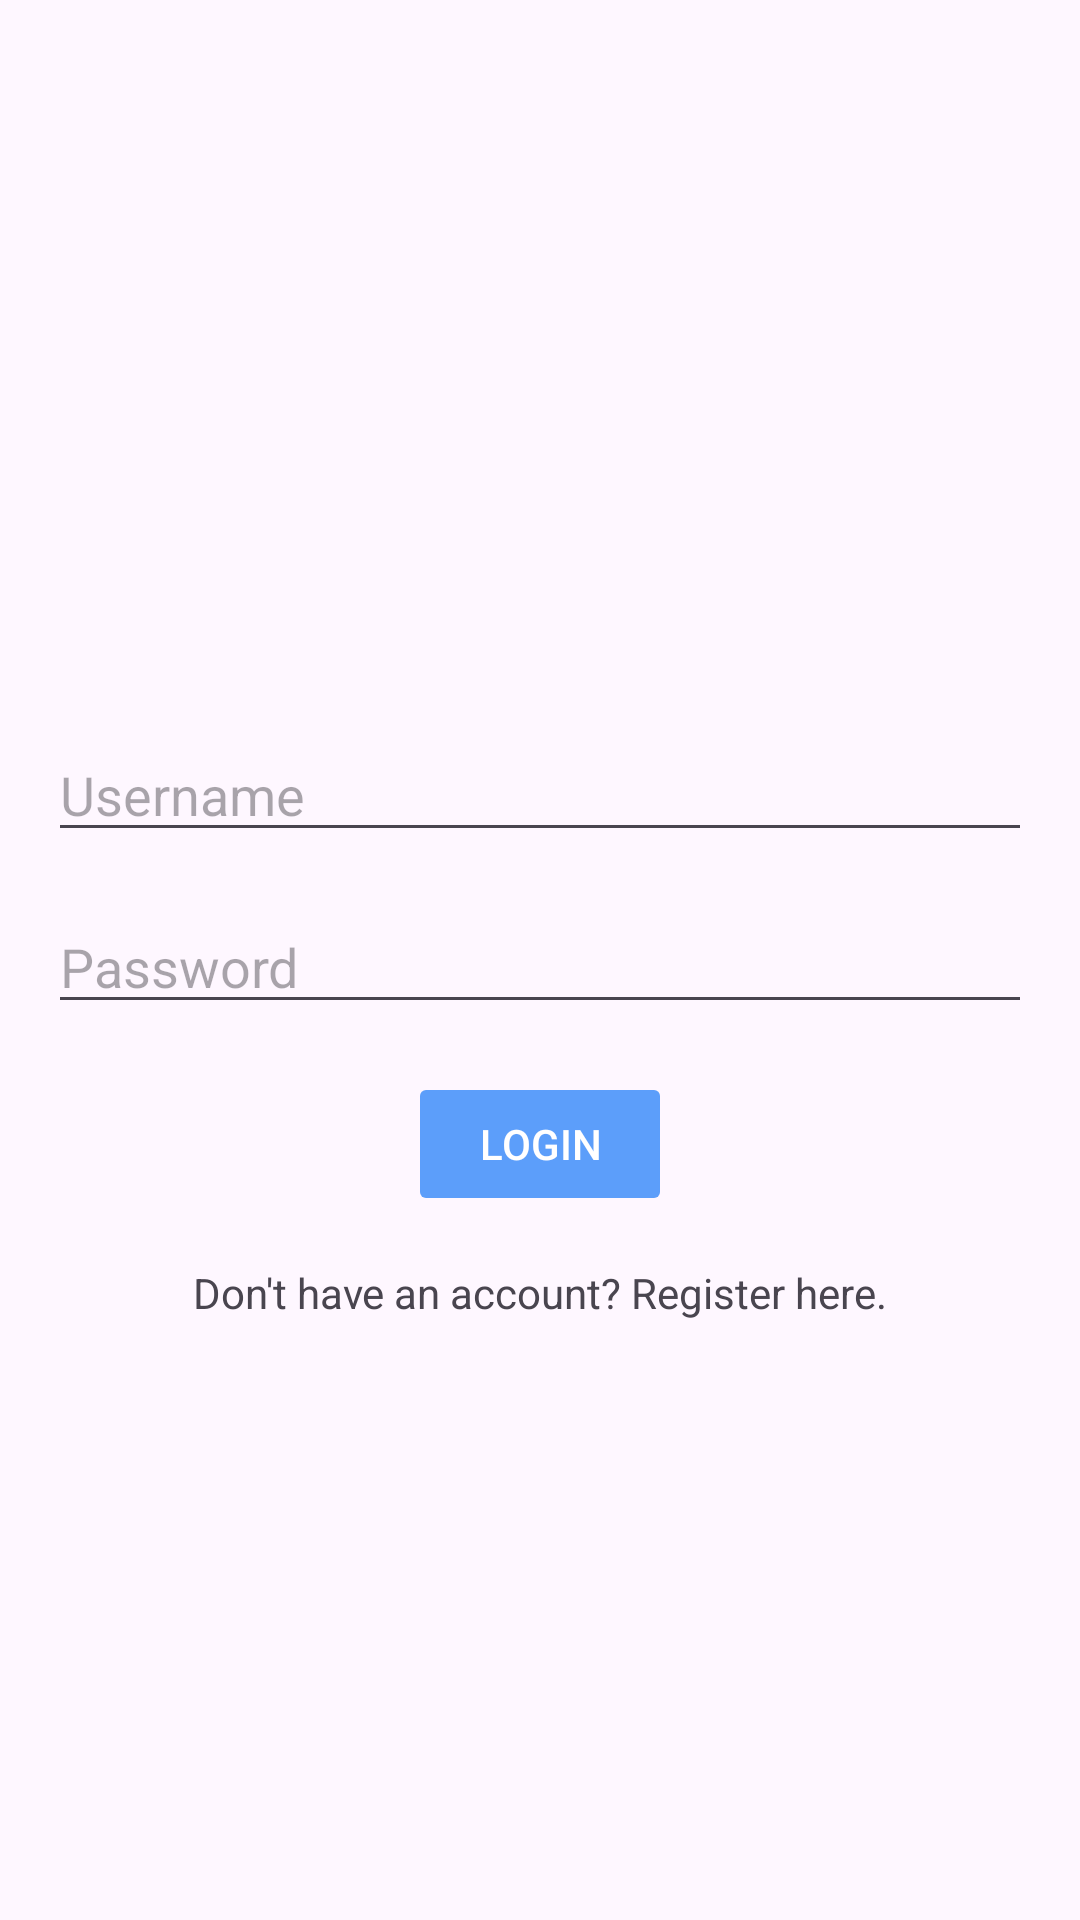

The Android layout XML behind this screen, and the referenced resources:
<!-- AndroidManifest.xml: application theme Theme.MotorSaleJava -->
<!-- res/layout/fragment_login.xml -->
<?xml version="1.0" encoding="utf-8"?>
<androidx.constraintlayout.widget.ConstraintLayout xmlns:android="http://schemas.android.com/apk/res/android"
    xmlns:app="http://schemas.android.com/apk/res-auto"
    xmlns:tools="http://schemas.android.com/tools"
    android:layout_width="match_parent"
    android:layout_height="match_parent"
    android:padding="16dp">

    <EditText
        android:id="@+id/usernameEditText"
        android:layout_width="0dp"
        android:layout_height="wrap_content"
        android:hint="@string/username"
        android:inputType="text"
        app:layout_constraintTop_toTopOf="parent"
        app:layout_constraintBottom_toBottomOf="parent"
        app:layout_constraintStart_toStartOf="parent"
        app:layout_constraintEnd_toEndOf="parent"
        app:layout_constraintVertical_bias="0.4"/>

    <EditText
        android:id="@+id/passwordEditText"
        android:layout_width="0dp"
        android:layout_height="wrap_content"
        android:hint="@string/password"
        android:inputType="textPassword"
        app:layout_constraintTop_toBottomOf="@id/usernameEditText"
        app:layout_constraintStart_toStartOf="parent"
        app:layout_constraintEnd_toEndOf="parent"
        android:layout_marginTop="16dp"/>

    <Button
        android:id="@+id/loginButton"
        android:layout_width="wrap_content"
        android:layout_height="wrap_content"
        android:text="@string/Login"
        android:backgroundTint="@color/button_dark_blue"
        android:textColor="@android:color/white"
        android:stateListAnimator="@null"
        app:layout_constraintTop_toBottomOf="@id/passwordEditText"
        app:layout_constraintStart_toStartOf="parent"
        app:layout_constraintEnd_toEndOf="parent"
        android:layout_marginTop="16dp"/>


    <TextView
        android:id="@+id/createAccountTextView"
        android:layout_width="wrap_content"
        android:layout_height="wrap_content"
        android:text="@string/register"
        app:layout_constraintTop_toBottomOf="@id/loginButton"
        app:layout_constraintStart_toStartOf="parent"
        app:layout_constraintEnd_toEndOf="parent"
        android:layout_marginTop="16dp"/>

</androidx.constraintlayout.widget.ConstraintLayout>
<!-- resources referenced by this layout -->
<resources>
  <color name="button_dark_blue">#5C9EFA</color>
  <string name="Login">Login</string>
  <string name="password">Password</string>
  <string name="register">"Don't have an account? Register here."</string>
  <string name="username">Username</string>
  <style name="Theme.MotorSaleJava" parent="Base.Theme.MotorSaleJava" />
  <style name="Base.Theme.MotorSaleJava" parent="Theme.Material3.DayNight.NoActionBar">
          
          
      </style>
</resources>
